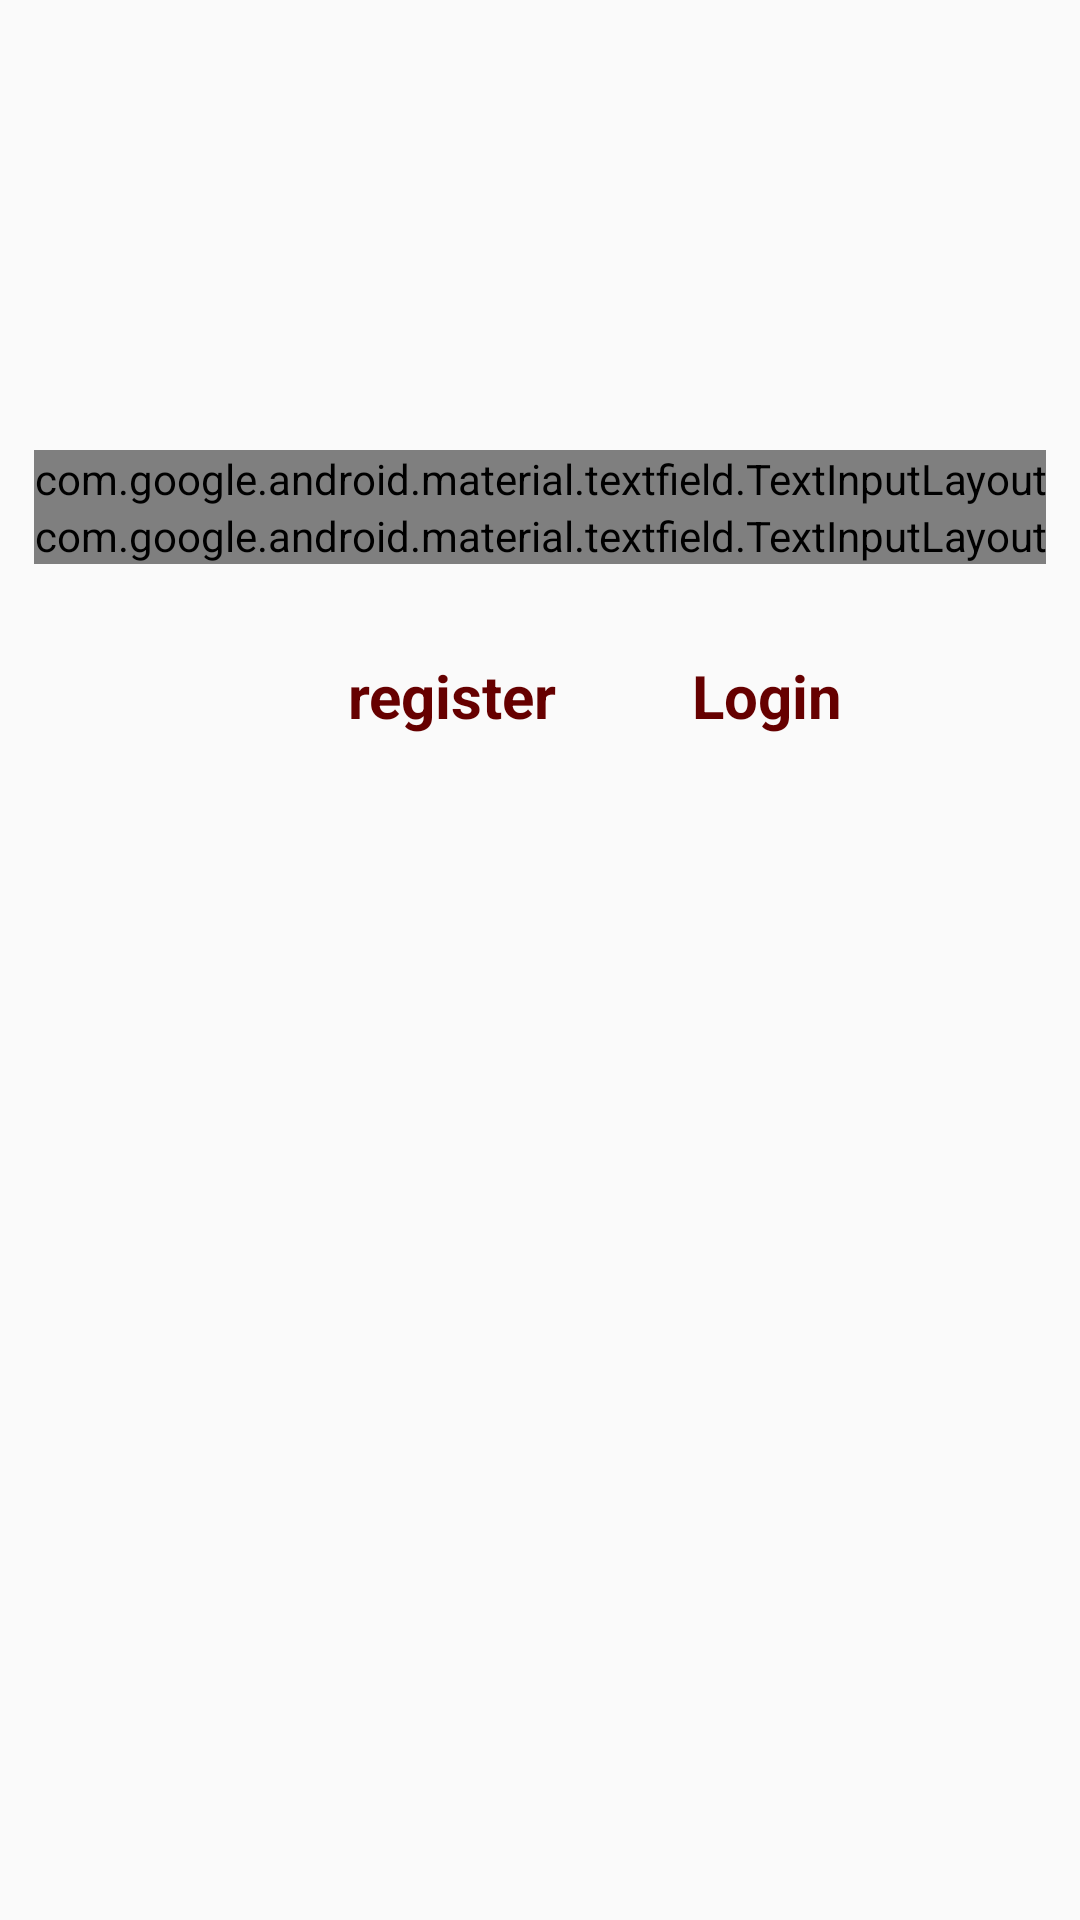

Android layout source for this screen:
<!-- AndroidManifest.xml: application theme AppTheme -->
<!-- res/layout/activity_main.xml -->
<?xml version="1.0" encoding="utf-8"?>
<layout xmlns:android="http://schemas.android.com/apk/res/android"
    xmlns:app="http://schemas.android.com/apk/res-auto"
    xmlns:tools="http://schemas.android.com/tools"

    tools:context=".MainActivity">
<LinearLayout
    android:layout_width="match_parent"
    android:layout_height="match_parent"
android:orientation="vertical"
    >

    <com.google.android.material.textfield.TextInputLayout
        style="@style/Widget.MaterialComponents.TextInputLayout.OutlinedBox"
        android:layout_width="wrap_content"
        android:layout_height="wrap_content"
        android:textColorHint="@color/projectcomponentcolor"

        android:hint="molibe number"
        app:hintEnabled="true"
        android:layout_gravity="center"
        android:layout_marginTop="150dp">



    <EditText
        android:id="@+id/mobile"
        android:layout_width="wrap_content"
        android:layout_height="wrap_content"
        android:ems="10"
        android:inputType="phone"
        android:autofillHints="" /></com.google.android.material.textfield.TextInputLayout>

    <com.google.android.material.textfield.TextInputLayout
        style="@style/Widget.MaterialComponents.TextInputLayout.OutlinedBox"
        android:layout_width="wrap_content"
        android:layout_height="wrap_content" android:hint="password"
        android:textColorHint="@color/projectcomponentcolor"
        app:passwordToggleEnabled="true"
        android:layout_gravity="center">

    <EditText
        android:id="@+id/pass"
        android:layout_width="wrap_content"
        android:layout_height="wrap_content"
        android:ems="10"

        android:inputType="textPassword"
        android:layout_gravity="center"/>
    </com.google.android.material.textfield.TextInputLayout>
    <LinearLayout
        android:layout_width="wrap_content"
        android:layout_height="wrap_content"
        android:layout_marginTop="20sp">

        <TextView
            android:layout_width="wrap_content"
            android:layout_height="wrap_content"
            style="@style/Widget.MaterialComponents.Button.OutlinedButton"
            android:id="@+id/registration"
            android:layout_marginLeft="100dp"
            android:textStyle="bold"
            android:textSize="20sp"
            android:layout_weight="1"
            android:textColor="#660000"
            android:text="register"/>
        <Button
        android:layout_width="wrap_content"
        android:layout_height="wrap_content"
            android:layout_marginLeft="10sp"
            style="@style/Widget.MaterialComponents.Button"
            app:backgroundTint="@color/projectcomponentcolor"
            android:textStyle="bold"
            android:layout_weight="1"
            android:textColor="@color/projecttextcolor"
            android:textSize="20sp"
        android:text="Login"
        android:id="@+id/loginbt"
        android:layout_gravity="center"/>

    </LinearLayout>
</LinearLayout>
</layout>
<!-- resources referenced by this layout -->
<resources>
  <color name="projectcomponentcolor">#E6CDD2</color>
  <color name="projecttextcolor">#660000</color>
  <style name="AppTheme" parent="Theme.AppCompat.Light.DarkActionBar">
          
          <item name="colorPrimary">@color/projecttextcolor</item>
          <item name="colorPrimaryDark">@color/colorPrimaryDark</item>
          <item name="colorAccent">@color/colorAccent</item>
      </style>
  <color name="colorPrimaryDark">#00574B</color>
  <color name="colorAccent">#D81B60</color>
</resources>
